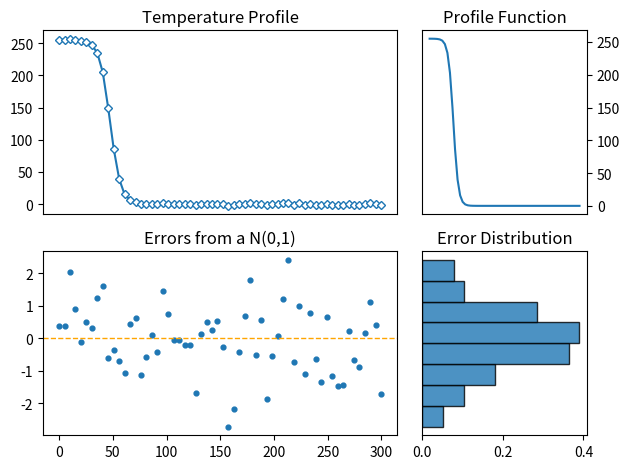

Generate this figure with matplotlib:
import numpy as np
import matplotlib.pyplot as plt
import matplotlib.gridspec as gridspec
import math


# Global parameters
DIMENSION = 128  #  Dimension of the grid
STRIDE = 21  # Stride of the laser


class Profile:
    def __init__(self, x: int, y: int, n_frames: int, time_period: float) -> None:
        self.x = x
        self.y = y
        self.time_frames = np.linspace(0, time_period, n_frames)
        self.label = None
        self.profile = None
        self.errors = None
        self.func_profile = None
        self.err_params = None

    def simulate(self, loc: float, scale: float, with_noise: bool, label: int, tau=None) -> None:
        """_summary_

        Args:
            sim_params (dict): A dictionary containing a int variable "label" and a "funciton" simulation function
            loc (float): Mean of error normal distribution
            scale (float): Standard deviation of error normal distribution
        """
        self.label = label
        self.func_profile = sim(self.time_frames, tau)
        if with_noise:
            self.errors = np.random.normal(
                loc, scale, self.time_frames.shape[0])
            self.profile = self.func_profile + self.errors
            self.err_params = (loc, scale)

        else:
            self.profile = self.func_profile

    def plot(self) -> None:
        gs1 = gridspec.GridSpec(2, 6)
        ax1 = plt.subplot(gs1[0, :-2])
        ax2 = plt.subplot(gs1[1, :-2])
        ax3 = plt.subplot(gs1[0, -2:])
        ax4 = plt.subplot(gs1[1, -2:])

        ax1.plot(self.time_frames, self.profile, marker="D",
                 markerfacecolor="white", markersize=4, markeredgewidth=1)
        ax1.set_xticks([])
        ax1.set_title("Temperature Profile")

        ax2.scatter(self.time_frames, self.errors, s=12)
        ax2.axhline(y=self.err_params[0], color="orange",
                    linestyle="--", linewidth=1)
        ax2.set_title(
            f"Errors from a N({self.err_params[0]},{self.err_params[1]})")
        ax3.plot(self.func_profile)
        ax3.set_xticks([])
        ax3.yaxis.tick_right()
        ax3.set_title("Profile Function")

        ax4.hist(self.errors, "auto", edgecolor="black",
                 alpha=0.8, orientation="horizontal", density=True)
        ax4.set_title("Error Distribution")
        ax4.set_yticks([])

        plt.tight_layout()
        plt.show()

    @property
    def index(self) -> int:
        return self.x + self.y * DIMENSION

    @property
    def coordinates(self) -> tuple:
        return (self.x, self.y)


def sim(arr: np.ndarray, tau):
    if tau is None:
        tau = 0
    return 255/(1+np.exp(0.2*(arr-0.95*tau)))


if __name__ == "__main__":
    c = Profile(5, 5, 60, 300)
    c.simulate(0, 1, True, 1, 50)
    c.plot()
